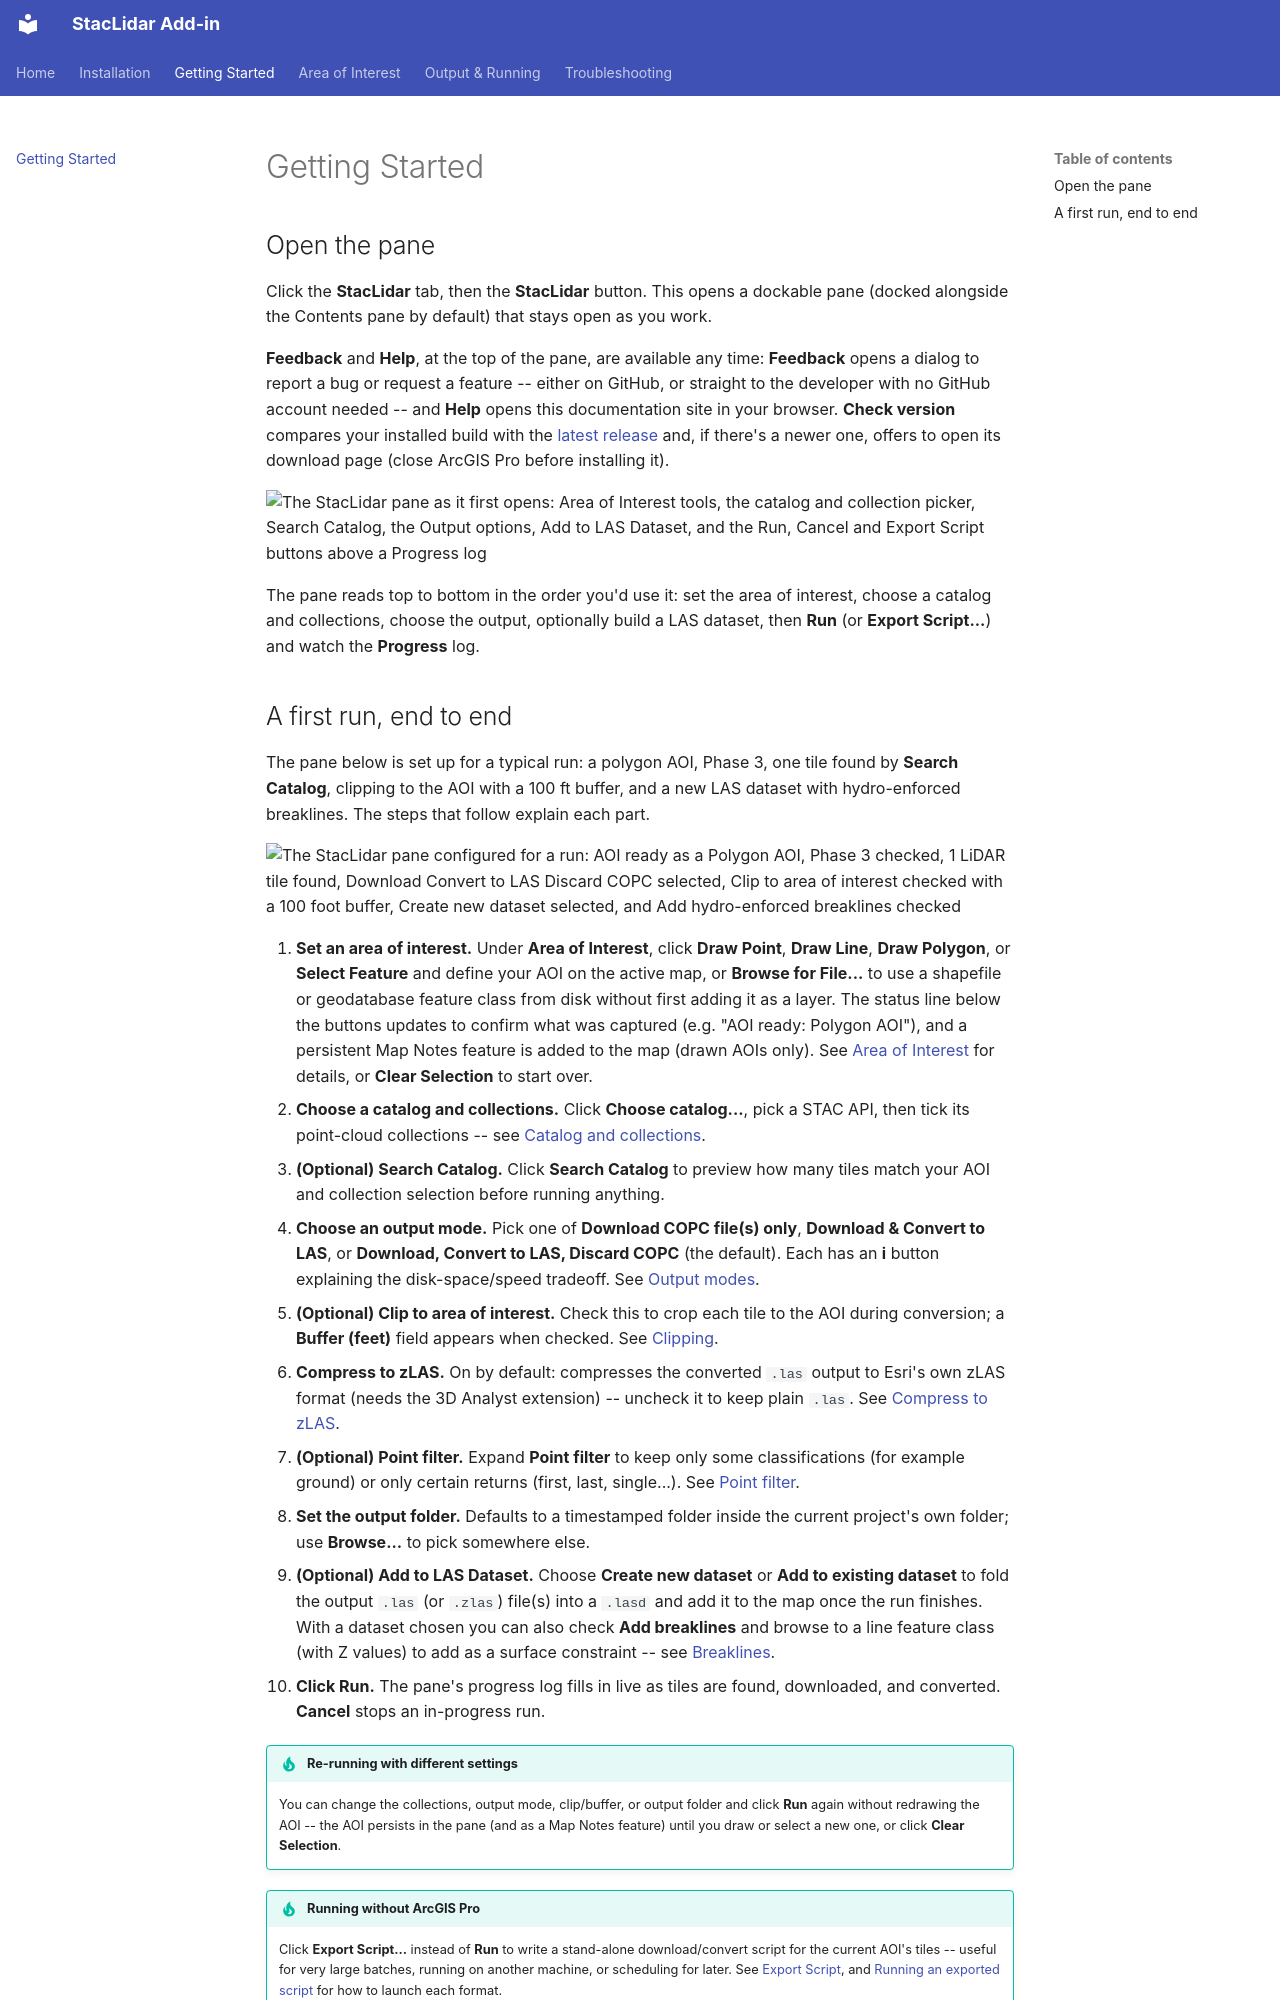

repository: ianhorn/lidar-arcgispro-addin · page: getting-started/index.html · generator: mkdocs

# Getting Started

## Open the pane

Click the **StacLidar** tab, then the **StacLidar** button. This opens a dockable pane (docked
alongside the Contents pane by default) that stays open as you work.

**Feedback** and **Help**, at the top of the pane, are available any time: **Feedback** opens a
dialog to report a bug or request a feature -- either on GitHub, or straight to the developer with
no GitHub account needed -- and **Help** opens this documentation site in your browser. **Check
version** compares your installed build with the [latest release](https://github.com/ianhorn/lidar-arcgispro-addin/releases/latest)
and, if there's a newer one, offers to open its download page (close ArcGIS Pro before installing it).

![The StacLidar pane as it first opens: Area of Interest tools, the catalog and collection picker, Search Catalog, the Output options, Add to LAS Dataset, and the Run, Cancel and Export Script buttons above a Progress log](images/pane-overview.png){ width="615" loading=lazy }

The pane reads top to bottom in the order you'd use it: set the area of interest, choose a catalog and collections,
choose the output, optionally build a LAS dataset, then **Run** (or **Export Script...**) and watch
the **Progress** log.
